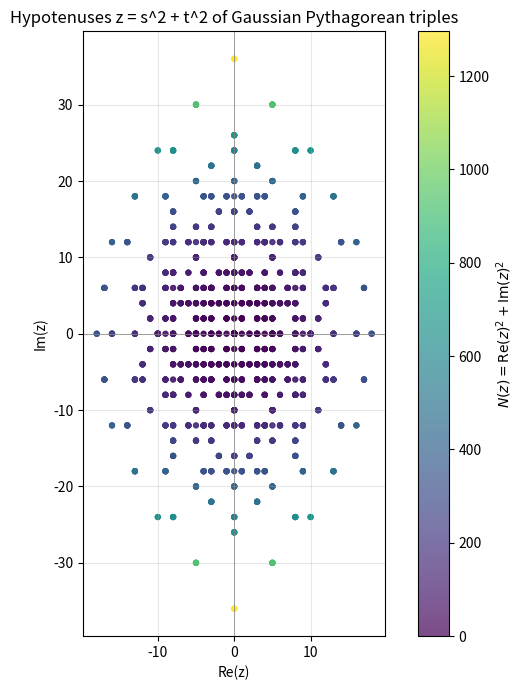

Source code (Python):
import matplotlib.pyplot as plt


def mul(s, t):
    return (s[0] * t[0] - s[1] * t[1], s[0] * t[1] + s[1] * t[0])


def add(s, t):
    return (s[0] + t[0], s[1] + t[1])


def sub(s, t):
    return (s[0] - t[0], s[1] - t[1])


pts_x, pts_y, norms = [], [], []
B = 3
for sr in range(-B, B + 1):
    for si in range(-B, B + 1):
        for tr in range(-B, B + 1):
            for ti in range(-B, B + 1):
                s, t = (sr, si), (tr, ti)
                if t == (0, 0):
                    continue
                z = add(mul(s, s), mul(t, t))  # z = s^2 + t^2
                pts_x.append(z[0]); pts_y.append(z[1])
                norms.append(z[0] ** 2 + z[1] ** 2)

plt.figure(figsize=(7, 7))
sc = plt.scatter(pts_x, pts_y, c=norms, cmap="viridis", s=12, alpha=0.7)
plt.colorbar(sc, label=r"$N(z)=\mathrm{Re}(z)^2+\mathrm{Im}(z)^2$")
plt.title("Hypotenuses z = s^2 + t^2 of Gaussian Pythagorean triples")
plt.xlabel("Re(z)"); plt.ylabel("Im(z)")
plt.axhline(0, color="gray", lw=0.5); plt.axvline(0, color="gray", lw=0.5)
plt.gca().set_aspect("equal"); plt.grid(True, alpha=0.3)
plt.tight_layout(); plt.savefig("gaussian_hypotenuse_lattice.png", dpi=150)
print("wrote gaussian_hypotenuse_lattice.png")
